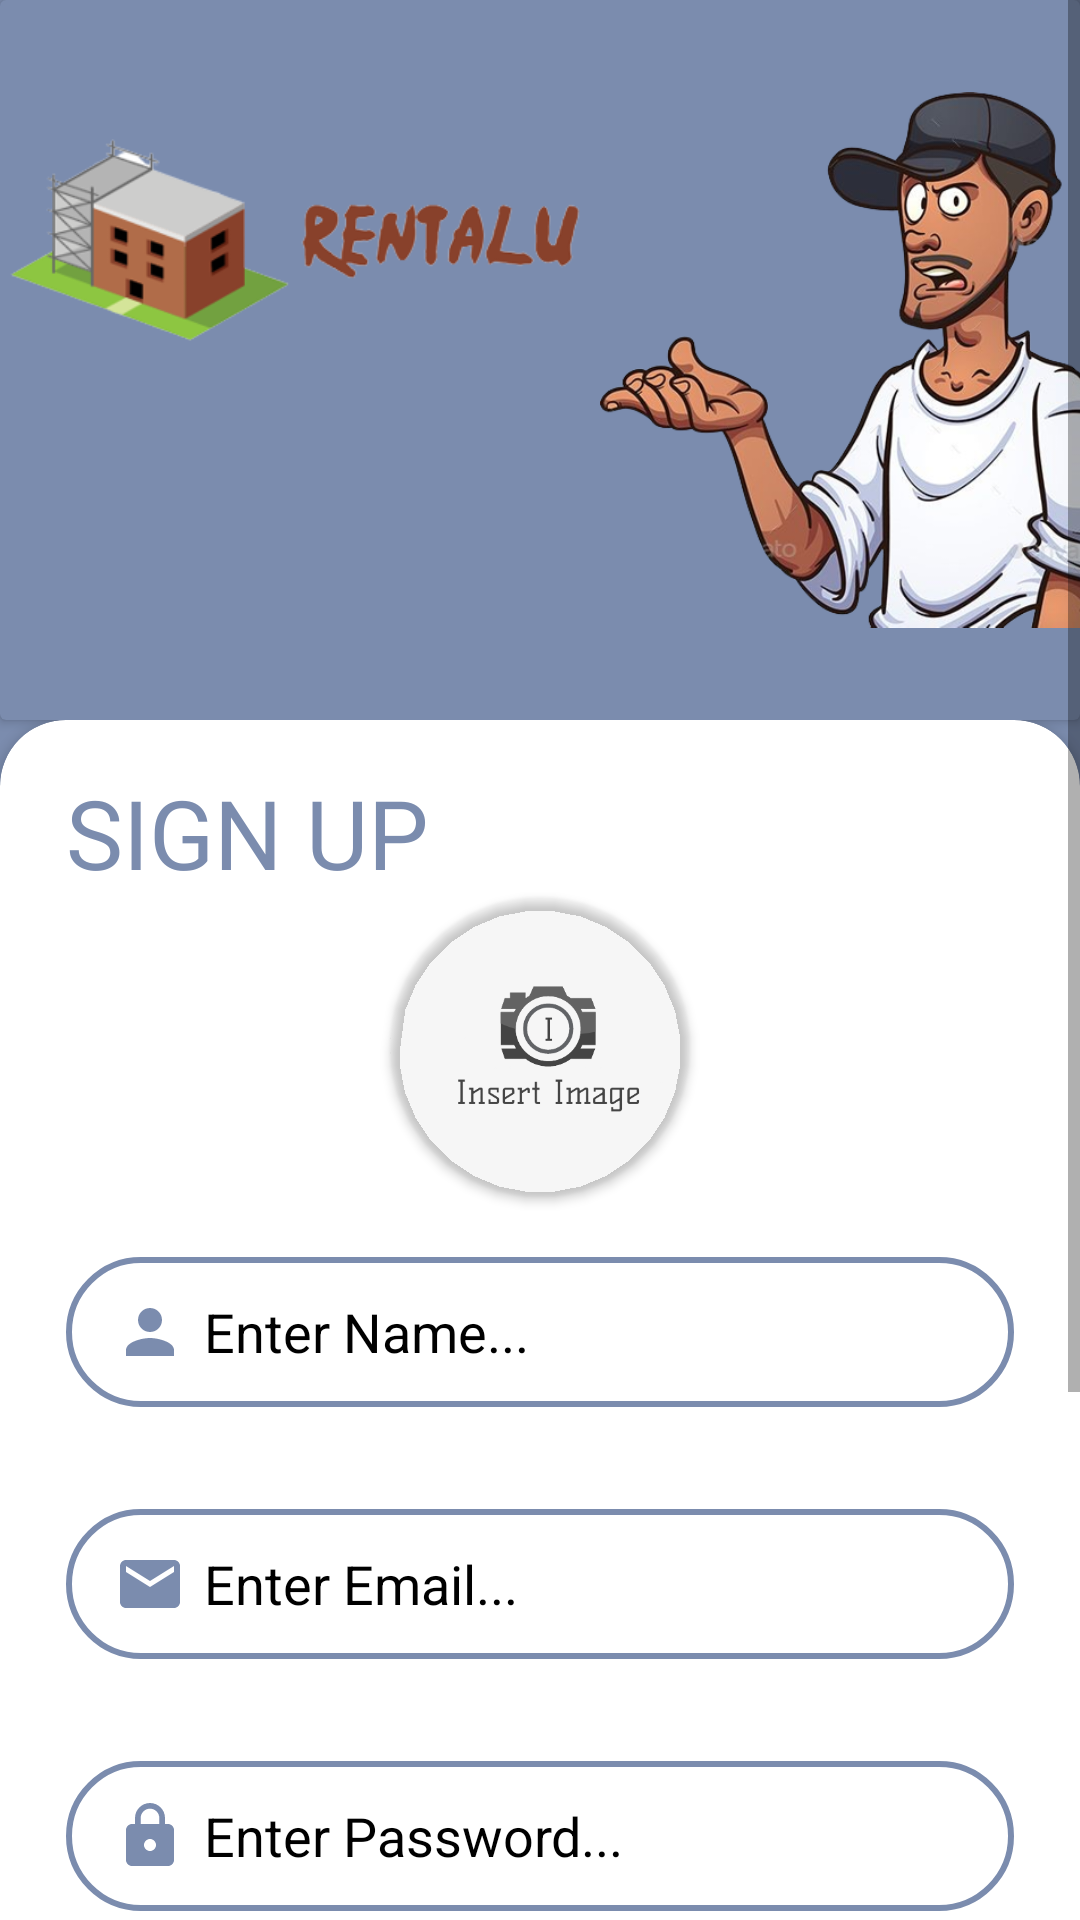

Write the Android layout XML for this screen, with the resource values it uses.
<!-- AndroidManifest.xml: application theme Theme.RentalForU -->
<!-- res/layout/register.xml -->
<?xml version="1.0" encoding="utf-8"?>
<ScrollView xmlns:android="http://schemas.android.com/apk/res/android"
    xmlns:app="http://schemas.android.com/apk/res-auto"
    xmlns:tools="http://schemas.android.com/tools"
    android:layout_width="match_parent"
    android:layout_height="match_parent"
    android:orientation="vertical"
    android:background="@color/bluegray"
    tools:context=".Register">

    <LinearLayout
        android:layout_width="match_parent"
        android:layout_height="match_parent"
        android:background="@color/bluegray"
        android:orientation="vertical">

        <androidx.cardview.widget.CardView
            android:layout_width="match_parent"
            android:layout_height="240dp"
            android:layout_gravity="bottom"
            app:cardBackgroundColor="@color/bluegray">

            <LinearLayout
                android:layout_width="match_parent"
                android:layout_height="wrap_content"
                android:layout_gravity="bottom"
                android:orientation="horizontal">

                <ImageView
                    android:layout_width="200dp"
                    android:layout_height="wrap_content"
                    android:layout_gravity="start|right"
                    android:src="@drawable/rp11"
                    />

                <ImageView
                    android:id="@+id/registerlogo"
                    android:layout_width="200dp"
                    android:layout_height="wrap_content"
                    android:layout_gravity="bottom|right"
                    android:src="@drawable/sup1"
                    />

            </LinearLayout>
        </androidx.cardview.widget.CardView>

        <androidx.cardview.widget.CardView
            android:layout_width="match_parent"
            app:cardCornerRadius="22dp"
            app:cardBackgroundColor="@color/white"
            android:layout_height="match_parent">

            <LinearLayout
                android:layout_width="match_parent"
                android:layout_height="wrap_content"
                android:orientation="vertical"
                android:paddingLeft="22dp"
                android:paddingRight="22dp">

                <TextView
                    android:layout_width="wrap_content"
                    android:layout_height="wrap_content"
                    android:layout_marginTop="16dp"
                    android:text="SIGN UP"
                    android:textColor="@color/bluegray"
                    android:textAllCaps="true"
                    android:textSize="32dp"
                    />

                <androidx.cardview.widget.CardView
                    android:layout_width="100dp"
                    android:layout_height="100dp"
                    android:elevation="12dp"
                    app:cardCornerRadius="80dp"
                    app:cardBackgroundColor="@color/transparent"
                    android:layout_centerHorizontal="true"
                    android:innerRadius="0dp"
                    android:layout_gravity="center"
                    android:shape="ring"
                    android:thicknessRatio="0">
                    <ImageView
                        android:id="@+id/profile"
                        android:layout_width="100dp"
                        android:layout_height="100dp"
                        android:layout_gravity="center"
                        android:src="@drawable/rp6"
                        />
                </androidx.cardview.widget.CardView>

                <EditText
                    android:id="@+id/edtName"
                    android:layout_width="match_parent"
                    android:background="@drawable/custom_textfield"
                    android:layout_height="50dp"
                    android:layout_marginTop="20dp"
                    android:textColorHint="@color/black"
                    android:textColor="@color/black"
                    android:hint="Enter Name..."
                    android:drawablePadding="6dp"
                    android:drawableStart="@drawable/user"
                    android:singleLine="true"
                    android:paddingLeft="16dp" />

                <EditText
                    android:id="@+id/edtEmail"
                    android:layout_width="match_parent"
                    android:background="@drawable/custom_textfield"
                    android:layout_height="50dp"
                    android:layout_marginTop="34dp"
                    android:textColorHint="@color/black"
                    android:textColor="@color/black"
                    android:hint="Enter Email..."
                    android:drawablePadding="6dp"
                    android:drawableStart="@drawable/email"
                    android:singleLine="true"
                    android:inputType="textEmailAddress"
                    android:paddingLeft="16dp" />

                <EditText
                    android:id="@+id/edtPassword"
                    android:layout_width="match_parent"
                    android:background="@drawable/custom_textfield"
                    android:layout_height="50dp"
                    android:layout_marginTop="34dp"
                    android:textColorHint="@color/black"
                    android:textColor="@color/black"
                    android:hint="Enter Password..."
                    android:inputType="textPassword"
                    android:drawablePadding="6dp"
                    android:drawableStart="@drawable/pswd"
                    android:singleLine="true"
                    android:paddingLeft="16dp" />

                <CheckBox
                    android:id="@+id/passwordCheckbox"
                    android:layout_width="wrap_content"
                    android:layout_height="wrap_content"
                    android:layout_gravity="right"
                    android:text="Show Password"
                    android:textColor="@color/black"
                    >
                </CheckBox>

                <EditText
                    android:id="@+id/edtConfirmPassword"
                    android:layout_width="match_parent"
                    android:background="@drawable/custom_textfield"
                    android:layout_height="50dp"
                    android:textColorHint="@color/black"
                    android:textColor="@color/black"
                    android:hint="Enter Confirm Password..."
                    android:drawablePadding="6dp"
                    android:drawableStart="@drawable/confirm_lock"
                    android:inputType="textPassword"
                    android:singleLine="true"
                    android:paddingLeft="16dp" />

                <CheckBox
                    android:id="@+id/confirmPasswordCheckbox"
                    android:layout_width="wrap_content"
                    android:layout_height="wrap_content"
                    android:layout_gravity="right"
                    android:text="Show Password"
                    android:textColor="@color/black"
                    >
                </CheckBox>

                <LinearLayout
                    android:layout_width="match_parent"
                    android:layout_height="wrap_content"
                    android:orientation="horizontal"
                    android:paddingLeft="22dp"
                    android:layout_marginTop="10dp"
                    android:layout_marginBottom="30dp"
                    android:gravity="right">

                    <Button
                        android:id="@+id/btnBack"
                        android:layout_width="80dp"
                        android:layout_height="60dp"
                        android:text="Back"
                        android:layout_marginLeft="16dp"
                        android:backgroundTint="@color/brown"
                        android:textColor="@color/white"
                        android:textSize="16dp"
                        />

                    <Button
                        android:id="@+id/btnSignUp"
                        android:layout_width="120dp"
                        android:layout_height="60dp"
                        android:text="Sign Up"
                        android:layout_marginLeft="16dp"
                        android:backgroundTint="@color/bluegray"
                        android:textColor="@color/white"
                        android:textSize="16dp"
                        />

                </LinearLayout>

            </LinearLayout>

        </androidx.cardview.widget.CardView>


    </LinearLayout>

</ScrollView>
<!-- resources referenced by this layout -->
<resources>
  <color name="black">#FF000000</color>
  <color name="bluegray">#7B8CAE</color>
  <color name="brown">#cc6600</color>
  <color name="transparent">#00000000</color>
  <color name="white">#FFFFFFFF</color>
  <!-- drawable confirm_lock (drawable) -->
  <vector android:height="24dp" android:tint="#7B8CAE"
      android:viewportHeight="24" android:viewportWidth="24"
      android:width="24dp" xmlns:android="http://schemas.android.com/apk/res/android">
      <path android:fillColor="@android:color/white" android:pathData="M12,17c1.1,0 2,-0.9 2,-2s-0.9,-2 -2,-2 -2,0.9 -2,2 0.9,2 2,2zM18,8h-1L17,6c0,-2.76 -2.24,-5 -5,-5S7,3.24 7,6h1.9c0,-1.71 1.39,-3.1 3.1,-3.1 1.71,0 3.1,1.39 3.1,3.1v2L6,8c-1.1,0 -2,0.9 -2,2v10c0,1.1 0.9,2 2,2h12c1.1,0 2,-0.9 2,-2L20,10c0,-1.1 -0.9,-2 -2,-2zM18,20L6,20L6,10h12v10z"/>
  </vector>
  <!-- drawable custom_textfield (drawable) -->
  <?xml version="1.0" encoding="utf-8"?>
  <shape xmlns:android="http://schemas.android.com/apk/res/android">
  
      <stroke
          android:width="2dp"
          android:color="@color/bluegray"></stroke>
  
      <corners
          android:radius="30dp"></corners>
  
  </shape>
  <!-- drawable email (drawable) -->
  <vector android:height="24dp" android:tint="#7B8CAE"
      android:viewportHeight="24" android:viewportWidth="24"
      android:width="24dp" xmlns:android="http://schemas.android.com/apk/res/android">
      <path android:fillColor="@android:color/white" android:pathData="M20,4L4,4c-1.1,0 -1.99,0.9 -1.99,2L2,18c0,1.1 0.9,2 2,2h16c1.1,0 2,-0.9 2,-2L22,6c0,-1.1 -0.9,-2 -2,-2zM20,8l-8,5 -8,-5L4,6l8,5 8,-5v2z"/>
  </vector>
  <!-- drawable pswd (drawable) -->
  <vector android:height="24dp" android:tint="#7B8CAE"
      android:viewportHeight="24" android:viewportWidth="24"
      android:width="24dp" xmlns:android="http://schemas.android.com/apk/res/android">
      <path android:fillColor="@android:color/white" android:pathData="M18,8h-1L17,6c0,-2.76 -2.24,-5 -5,-5S7,3.24 7,6v2L6,8c-1.1,0 -2,0.9 -2,2v10c0,1.1 0.9,2 2,2h12c1.1,0 2,-0.9 2,-2L20,10c0,-1.1 -0.9,-2 -2,-2zM12,17c-1.1,0 -2,-0.9 -2,-2s0.9,-2 2,-2 2,0.9 2,2 -0.9,2 -2,2zM15.1,8L8.9,8L8.9,6c0,-1.71 1.39,-3.1 3.1,-3.1 1.71,0 3.1,1.39 3.1,3.1v2z"/>
  </vector>
  <!-- drawable rp11: png bitmap (drawable, 28005 bytes) -->
  <!-- drawable rp6: png bitmap (drawable, 20067 bytes) -->
  <!-- drawable sup1: png bitmap (drawable, 224567 bytes) -->
  <!-- drawable user (drawable) -->
  <vector android:height="24dp" android:tint="#7B8CAE"
      android:viewportHeight="24" android:viewportWidth="24"
      android:width="24dp" xmlns:android="http://schemas.android.com/apk/res/android">
      <path android:fillColor="@android:color/white" android:pathData="M12,12c2.21,0 4,-1.79 4,-4s-1.79,-4 -4,-4 -4,1.79 -4,4 1.79,4 4,4zM12,14c-2.67,0 -8,1.34 -8,4v2h16v-2c0,-2.66 -5.33,-4 -8,-4z"/>
  </vector>
  <style name="Theme.RentalForU" parent="Theme.MaterialComponents.DayNight.DarkActionBar">
          
          <item name="colorPrimary">@color/darkBlue</item>
          <item name="colorPrimaryVariant">@color/purple_700</item>
          <item name="colorOnPrimary">@color/white</item>
          
          <item name="colorSecondary">@color/yellow</item>
          <item name="colorSecondaryVariant">@color/teal_700</item>
          <item name="colorOnSecondary">@color/white</item>
          
          <item name="android:statusBarColor" tools:targetApi="21">?attr/colorPrimaryVariant</item>
          
      </style>
  <color name="darkBlue">#14194C</color>
  <color name="purple_700">#FF3700B3</color>
  <color name="yellow">#f88f19</color>
  <color name="teal_700">#FF018786</color>
</resources>
